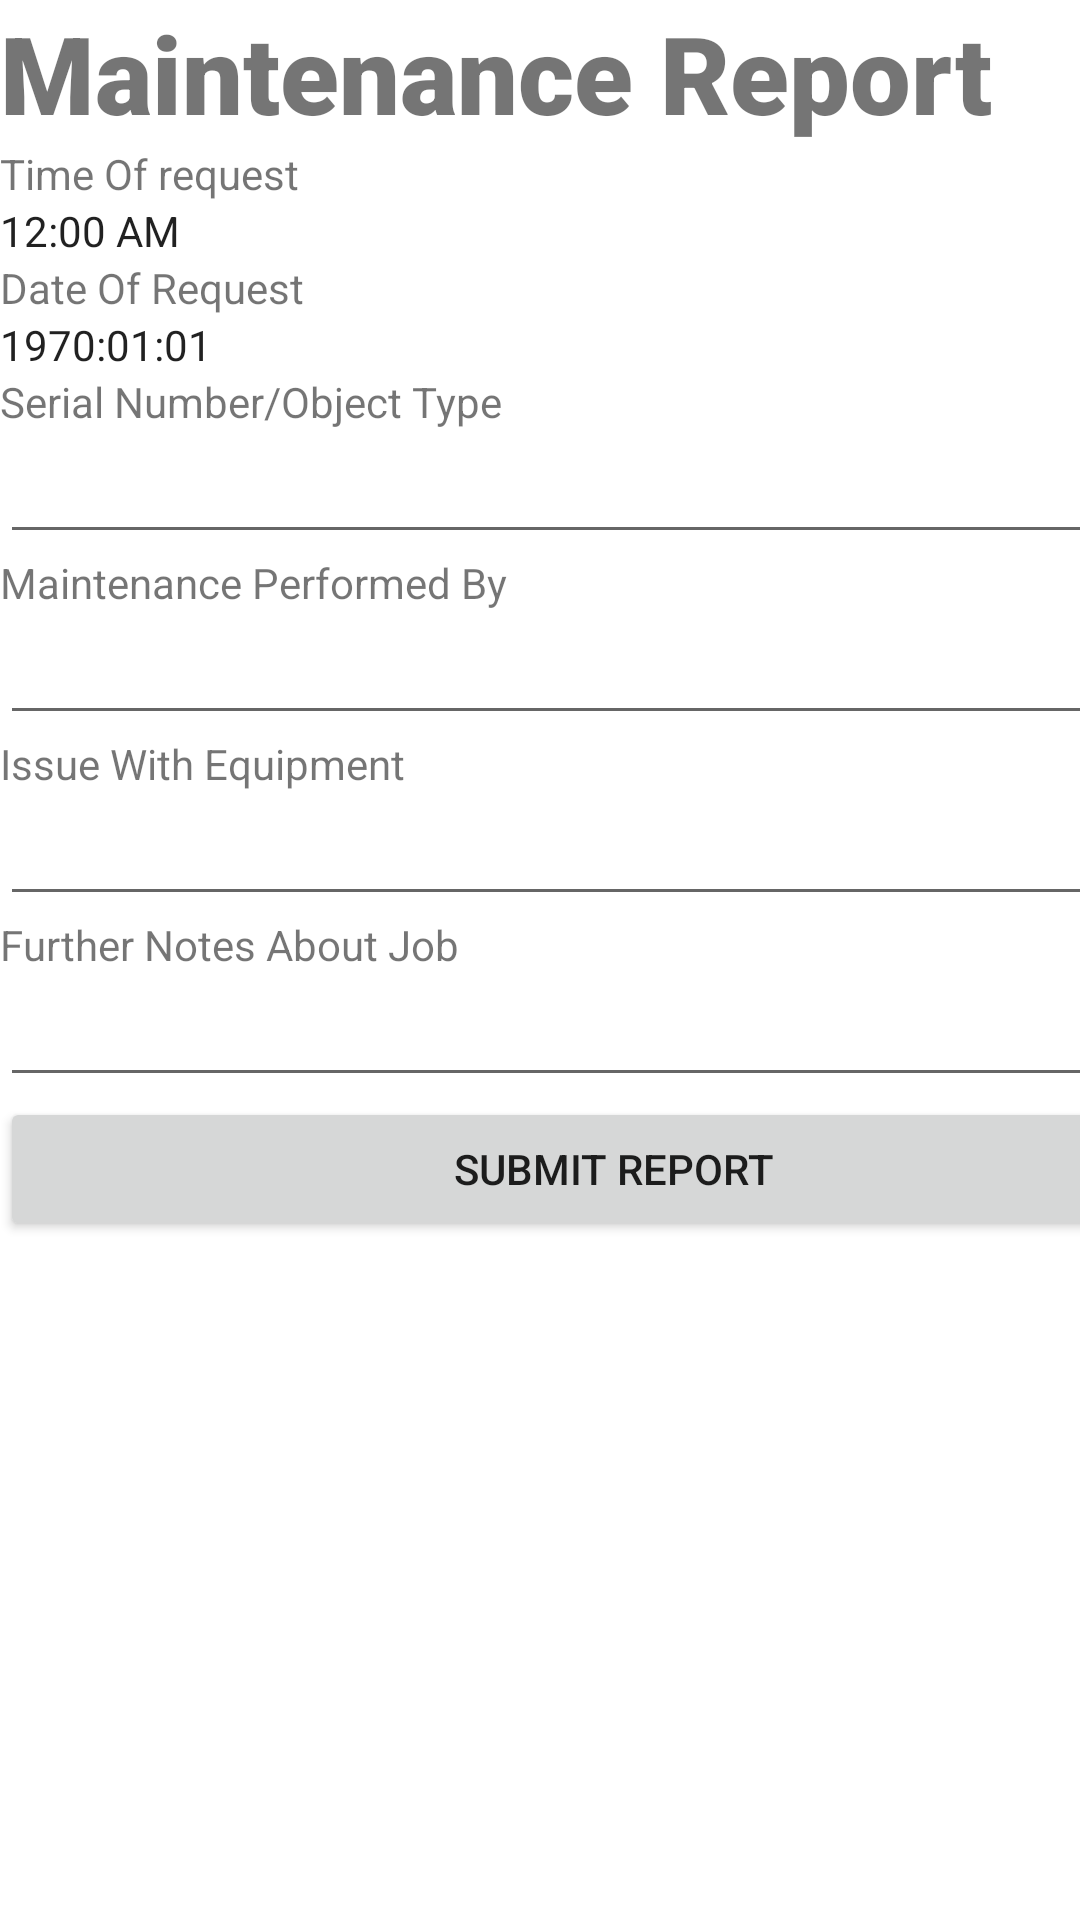

The Android layout XML behind this screen, and the referenced resources:
<!-- AndroidManifest.xml: application theme Theme.NWGOperator -->
<!-- res/layout/activity_job.xml -->
<?xml version="1.0" encoding="utf-8"?>
<androidx.constraintlayout.widget.ConstraintLayout xmlns:android="http://schemas.android.com/apk/res/android"
    xmlns:app="http://schemas.android.com/apk/res-auto"
    xmlns:tools="http://schemas.android.com/tools"
    android:layout_width="match_parent"
    android:layout_height="match_parent"
    tools:context="JobActivity">










    <TableRow
        android:id="@+id/tableRow"
        android:layout_width="409dp"
        android:layout_height="681dp"
        tools:layout_editor_absoluteX="1dp"
        tools:layout_editor_absoluteY="1dp">

        <LinearLayout
            android:layout_width="match_parent"
            android:layout_height="match_parent"
            android:orientation="vertical">

            <TextView
                android:id="@+id/textView3"
                android:layout_width="match_parent"
                android:layout_height="wrap_content"
                android:text="Maintenance Report"
                android:textSize="36sp"
                android:fontFamily="sans-serif-black"/>

            <TextView
                android:id="@+id/textView4"
                android:layout_width="match_parent"
                android:layout_height="wrap_content"
                android:text="Time Of request" />

            <TextClock
                android:id="@+id/time"
                android:layout_width="match_parent"
                android:layout_height="wrap_content"
                android:format24Hour="hh:mm:ss"
                android:ems="10"
                android:inputType="textPostalAddress" />

            <TextView
                android:id="@+id/textView5"
                android:layout_width="match_parent"
                android:layout_height="wrap_content"
                android:text="Date Of Request" />

            <TextClock
                android:id="@+id/time"
                android:layout_width="match_parent"
                android:layout_height="wrap_content"
                android:format12Hour="yyyy:MM:dd"
                android:ems="10" />

            <TextView
                android:id="@+id/textView"
                android:layout_width="match_parent"
                android:layout_height="wrap_content"
                android:text="Serial Number/Object Type" />


            <EditText
                android:id="@+id/editTextTextPersonName4"
                android:layout_width="match_parent"
                android:layout_height="wrap_content"
                android:ems="10"
                android:inputType="textPersonName"
                android:text="" />

            <TextView
                android:id="@+id/textView6"
                android:layout_width="match_parent"
                android:layout_height="wrap_content"
                android:text="Maintenance Performed By" />

            <EditText
                android:id="@+id/editTextTextPersonName3"
                android:layout_width="match_parent"
                android:layout_height="wrap_content"
                android:ems="10"
                android:inputType="textPersonName"
                android:text="" />

            <TextView
                android:id="@+id/textView7"
                android:layout_width="match_parent"
                android:layout_height="wrap_content"
                android:text="Issue With Equipment" />

            <EditText
                android:id="@+id/editTextTextPersonName5"
                android:layout_width="match_parent"
                android:layout_height="wrap_content"
                android:ems="10"
                android:inputType="textPersonName"
                android:text="" />

            <TextView
                android:id="@+id/textView2"
                android:layout_width="match_parent"
                android:layout_height="wrap_content"
                android:text="Further Notes About Job" />

            <EditText
                android:id="@+id/editTextTextPersonName2"
                android:layout_width="match_parent"
                android:layout_height="wrap_content"
                android:ems="10"
                android:inputType="textPersonName"
                android:text="" />

            <Button
                android:id="@+id/button"
                android:layout_width="match_parent"
                android:layout_height="wrap_content"
                android:text="Submit Report" />


        </LinearLayout>
    </TableRow>

    <Space
        android:layout_width="wrap_content"
        android:layout_height="wrap_content"
        android:layout_marginBottom="1dp"
        app:layout_constraintBottom_toTopOf="@+id/tableRow" />

</androidx.constraintlayout.widget.ConstraintLayout>
<!-- resources referenced by this layout -->
<resources>
  <style name="Theme.NWGOperator" parent="Theme.MaterialComponents.DayNight.DarkActionBar">
          
          <item name="colorPrimary">@color/NWG_purple</item>
          <item name="colorPrimaryVariant">@color/black</item>
          <item name="colorOnPrimary">@color/white</item>
          
          <item name="colorSecondary">@color/teal_200</item>
          <item name="colorSecondaryVariant">@color/teal_700</item>
          <item name="colorOnSecondary">@color/black</item>
          
          <item name="android:statusBarColor" tools:targetApi="l">?attr/colorPrimaryVariant</item>
          
      </style>
  <color name="NWG_purple">#9A12B3</color>
  <color name="black">#FF000000</color>
  <color name="white">#FFFFFFFF</color>
  <color name="teal_200">#FF03DAC5</color>
  <color name="teal_700">#FF018786</color>
</resources>
